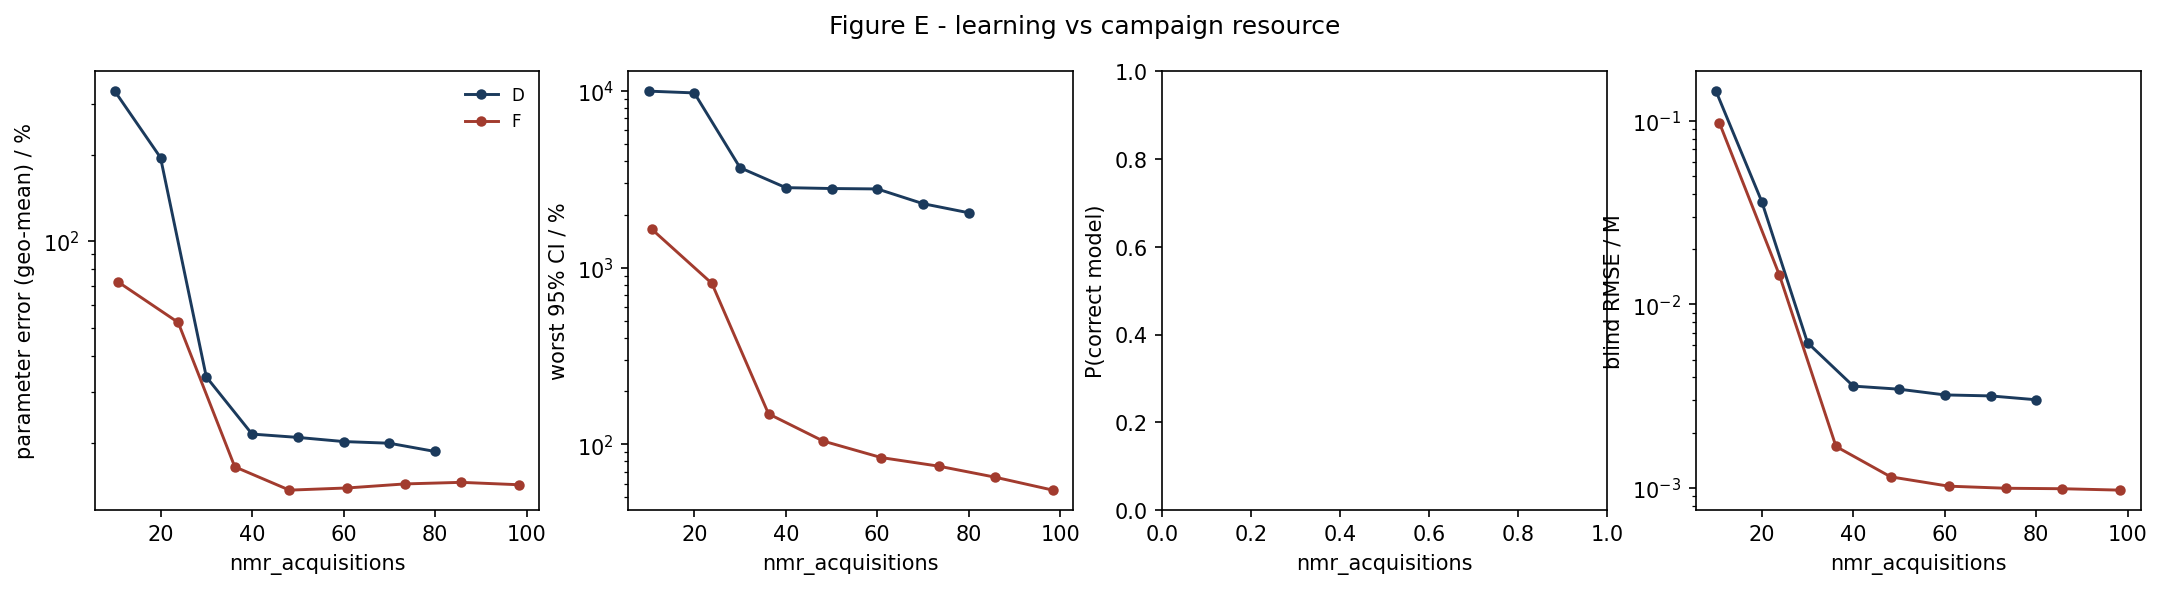

Data behind this chart, as committed beside it:
strategy, nmr_acquisitions, param_err_pct, max_rel_ci_pct, p_correct, blind_rmse_M
D, 10.0, 331.9, 10000, nan, 0.1452
D, 20.0, 195.1, 9771, nan, 0.03633
D, 30.0, 33.83, 3685, nan, 0.00618
D, 40.0, 21.41, 2841, nan, 0.003584
D, 50.0, 20.85, 2809, nan, 0.003448
D, 60.0, 20.17, 2794, nan, 0.003209
D, 70.0, 19.9, 2305, nan, 0.003169
D, 80.0, 18.63, 2047, nan, 0.003019
F, 10.75, 72.19, 1649, nan, 0.09741
F, 23.85, 52.27, 815.2, nan, 0.01446
F, 36.23, 16.49, 148.8, nan, 0.00168
F, 48.17, 13.68, 104.4, nan, 0.001148
F, 60.85, 13.92, 84.15, nan, 0.001021
F, 73.41, 14.38, 75.23, nan, 0.0009944
F, 85.68, 14.56, 65.2, nan, 0.0009886
F, 98.37, 14.28, 55.03, nan, 0.0009713
